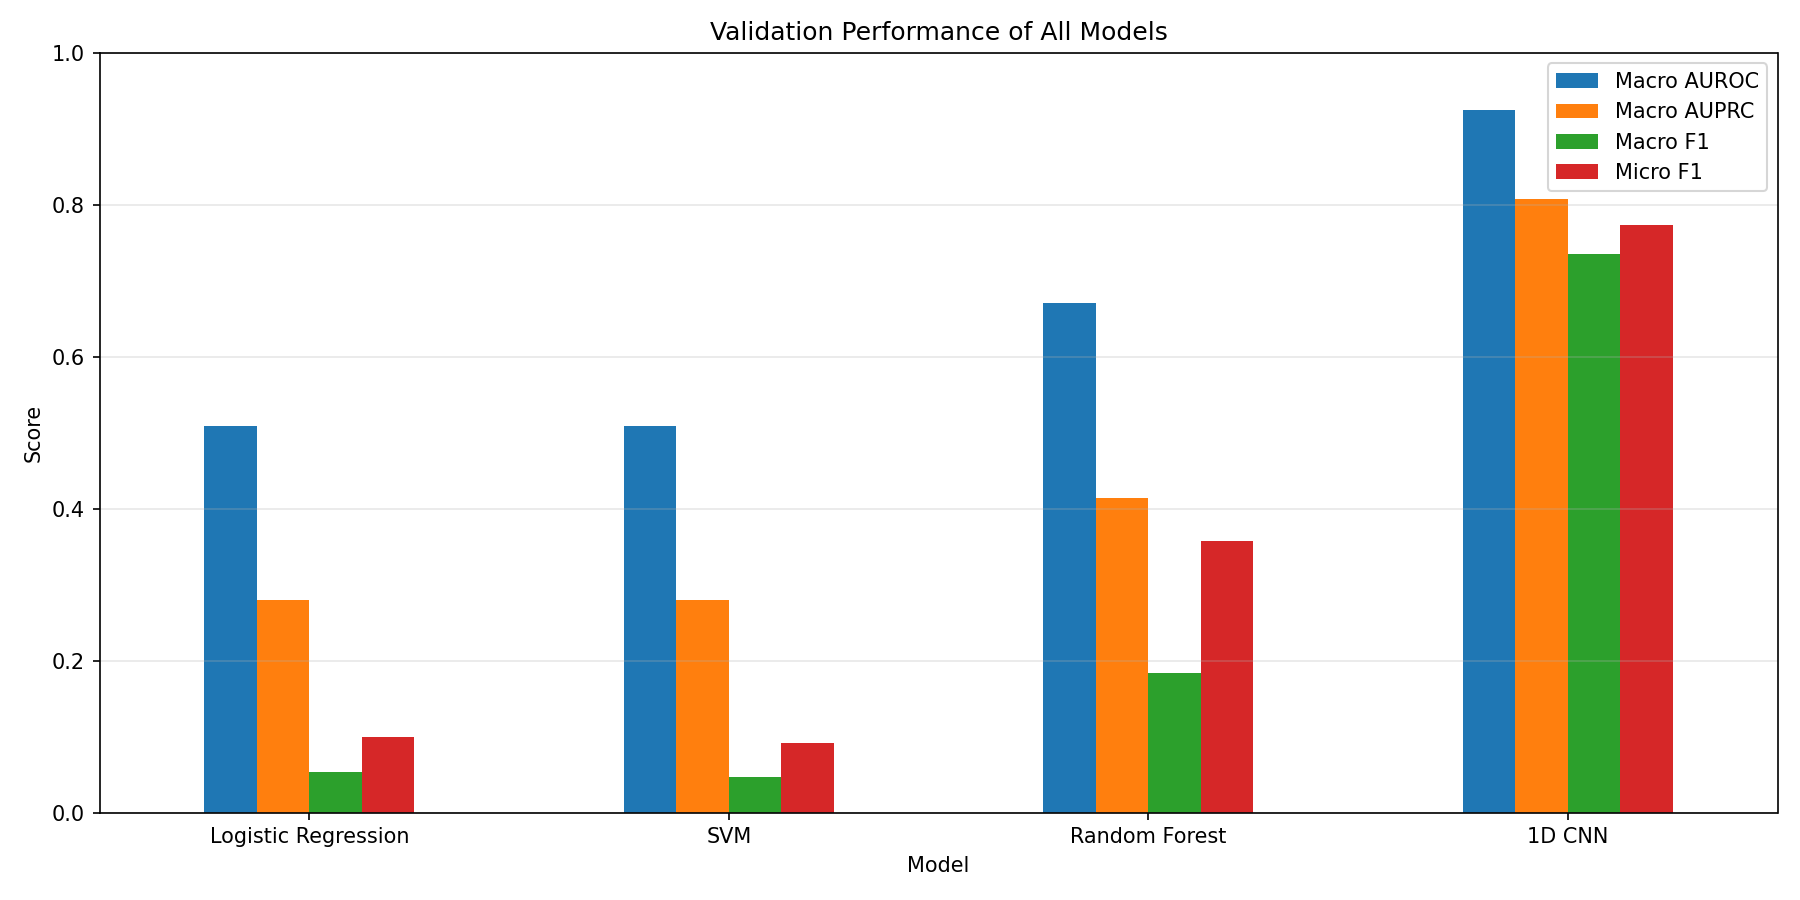

The file beside this chart, header and first rows:
Model, Macro AUROC, Macro AUPRC, Macro F1, Micro F1, Macro Precision, Macro Recall, Binary Accuracy, Exact Match Accuracy
Logistic Regression, 0.5086, 0.2797, 0.05377, 0.09896, 0.4498, 0.03516, 0.7348, 0.06586
SVM, 0.5086, 0.2803, 0.04626, 0.09178, 0.2857, 0.03067, 0.7356, 0.06262
Random Forest, 0.6711, 0.414, 0.1838, 0.357, 0.5533, 0.1693, 0.7581, 0.2982
1D CNN, 0.9252, 0.8084, 0.7357, 0.7733, 0.786, 0.7005, 0.886, 0.6224
